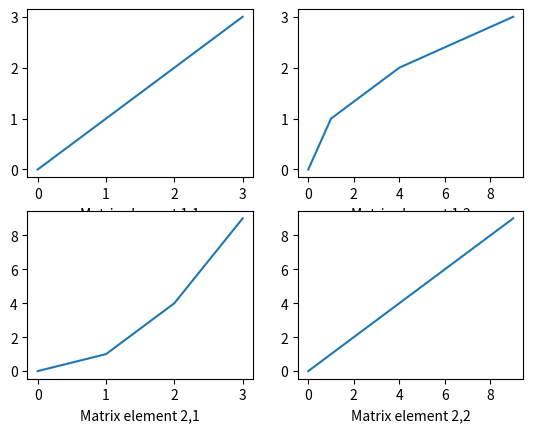

Generate this figure with matplotlib:
#!/usr/bin/env python
import matplotlib.pyplot as plt
f, axarr = plt.subplots(2, 2)
axarr[0][0].plot([0, 1, 2, 3], [0, 1, 2, 3])
axarr[0][0].set_xlabel("Matrix element 1,1")
# Note matplotlib convention is transpose of the matrix notation we are using
axarr[0][1].plot([0, 1, 4, 9], [0, 1, 2, 3])
axarr[0][1].set_xlabel("Matrix element 1,2")
axarr[1][0].plot([0, 1, 2, 3], [0, 1, 4, 9])
axarr[1][0].set_xlabel("Matrix element 2,1")
axarr[1][1].plot([0, 1, 4, 9], [0, 1, 4, 9])
axarr[1][1].set_xlabel("Matrix element 2,2")
plt.savefig("multiplot.png")
